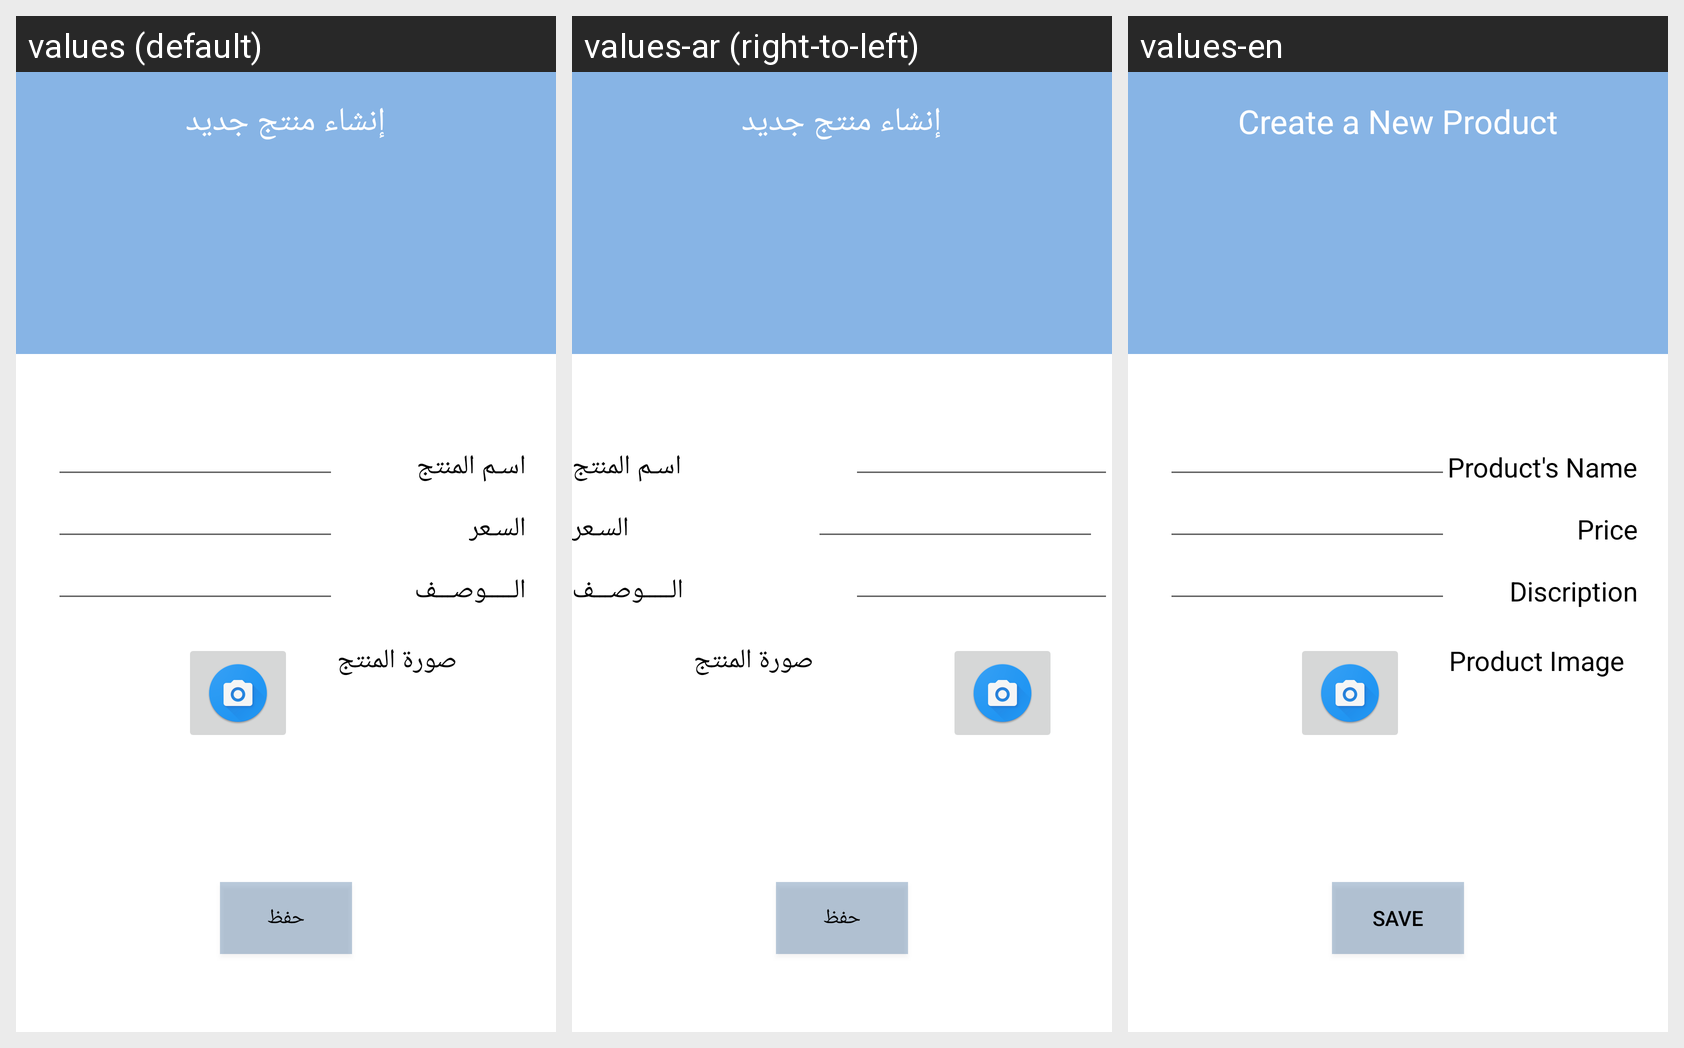

Strings drawn on this Android screen and how each of the app's shown locales translates them:
Android screen res/layout/activity_product_.xml rendered under 3 locales, left to right: values (default), values-ar (right-to-left), values-en. Device: Nexus 5 (rendered at 1080×1920; each locale shown at half size, 540×960, under a caption strip naming it); theme AppTheme.
Strings drawn on this screen, with the default value and each locale's value (text and hints the layout hard-codes, and strings that could not be matched under every locale, appear in the picture but are not listed):

store_description
  values: الـــــوصـــف
  values-ar: الـــــوصـــف  [not translated; the default value is used]
  values-en: Discription

product_price
  values: السـعر
  values-ar: السـعر  [not translated; the default value is used]
  values-en: Price

product_name
  values: اسـم المنتج
  values-ar: اسـم المنتج  [not translated; the default value is used]
  values-en: Product's Name

product_Image
  values: صورة المنتج
  values-ar: صورة المنتج  [not translated; the default value is used]
  values-en: Product Image

save
  values: حفظ
  values-ar: حفظ  [not translated; the default value is used]
  values-en: Save

create_new_product
  values: إنشاء منتج جديد
  values-ar: إنشاء منتج جديد  [not translated; the default value is used]
  values-en: Create a New Product
